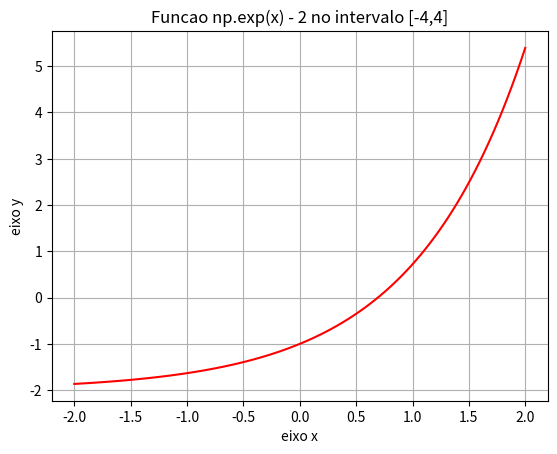

This figure's Python source:
import math
import numpy as np
import matplotlib.pyplot as plt

a = -2
b = 2

error = 0.01


def f(x):
    return np.exp(x) - 2

xp = np.linspace(a,b,100)
yp = f(xp)

plt.plot(xp,yp,color = "red")
plt.title("Funcao np.exp(x) - 2 no intervalo [-4,4]")
plt.xlabel("eixo x")
plt.ylabel("eixo y")
plt.grid()

plt.show()

if f(a) * f(b) < 0:
    while math.fabs((b-a)/2) > error:
        m = (a+b)/2
        if(f(m)) == 0:
            print(f"a raiz e {m}")
            break
        else:
            if f(a) * f(m) < 0:
                b = m
            else:
                a = m
                print("O valor aproximado é: ", m)
else:
    print('Não existe raíz real!') 
